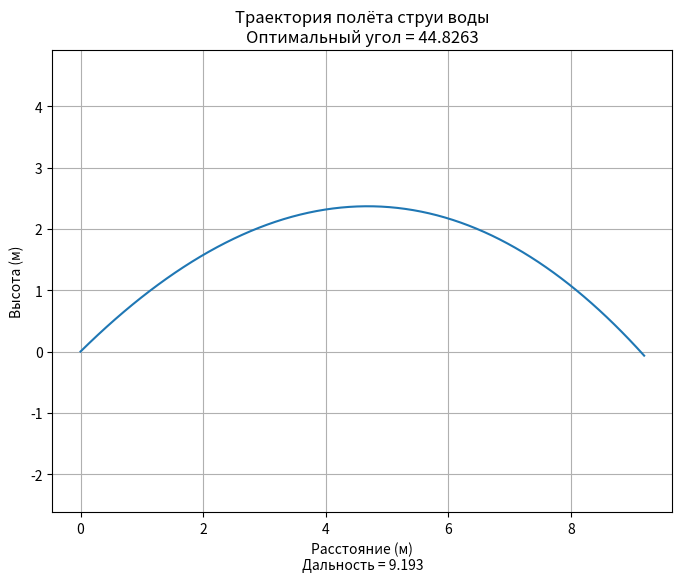

Reproduce this figure in Python.
import numpy as np
import matplotlib.pyplot as plt
import pandas as pd


def euler_method(v0, alpha, k, m, g, dt):
    alpha_rad = np.radians(alpha)

    x, y = 0, 0
    vx, vy = v0 * np.cos(alpha_rad), v0 * np.sin(alpha_rad)
    t = 0

    x_vals, y_vals = [x], [y]

    while y >= 0 and m > 0:

        ax = -k / m * vx
        ay = -g - k / m * vy

        vx += ax * dt
        vy += ay * dt

        x += vx * dt
        y += vy * dt

        x_vals.append(x)
        y_vals.append(y)

        t += dt

    return x_vals, y_vals, round(x, 3)


def ternary_search(v0, k, m, g, dt, low=0, high=90, epsilon=1e-3):
    while high - low > epsilon:
        mid1 = low + (high - low) / 3
        mid2 = high - (high - low) / 3

        _, _, x1 = euler_method(v0, mid1, k, m, g, dt)
        _, _, x2 = euler_method(v0, mid2, k, m, g, dt)

        if x1 < x2:
            low = mid1
        else:
            high = mid2

    opt_angle = (low + high) / 2
    return opt_angle


# Параметры задачи
v0 = 10  # Начальная скорость (м/с)
alpha = 44  # Угол наклона (градусы)
k = 0.0002213  # Коэффициент сопротивления
m = 0.002  # Масса (кг)
g = 9.81  # Ускорение свободного падения (м/с^2)
dt = 0.01  # Шаг времени (с)


results = []

for angle in range(0, 91, 5):
    x_vals, y_vals, x = euler_method(v0, angle, k, m, g, dt)
    results.append({"Угол": angle, "Дальность полета": x})

results_df = pd.DataFrame(results)
print(results_df)


opt_angle = ternary_search(v0, k, m, g, dt)
x_vals, y_vals, x = euler_method(v0, opt_angle, k, m, g, dt)

plt.figure(figsize=(8, 6))
plt.plot(x_vals, y_vals)
plt.title(f"Траектория полёта струи воды\nОптимальный угол = {round(opt_angle, 4)}")
plt.xlabel(f"Расстояние (м)\nДальность = {x}")
plt.ylabel("Высота (м)")
plt.grid()
plt.axis('equal')
plt.show()
